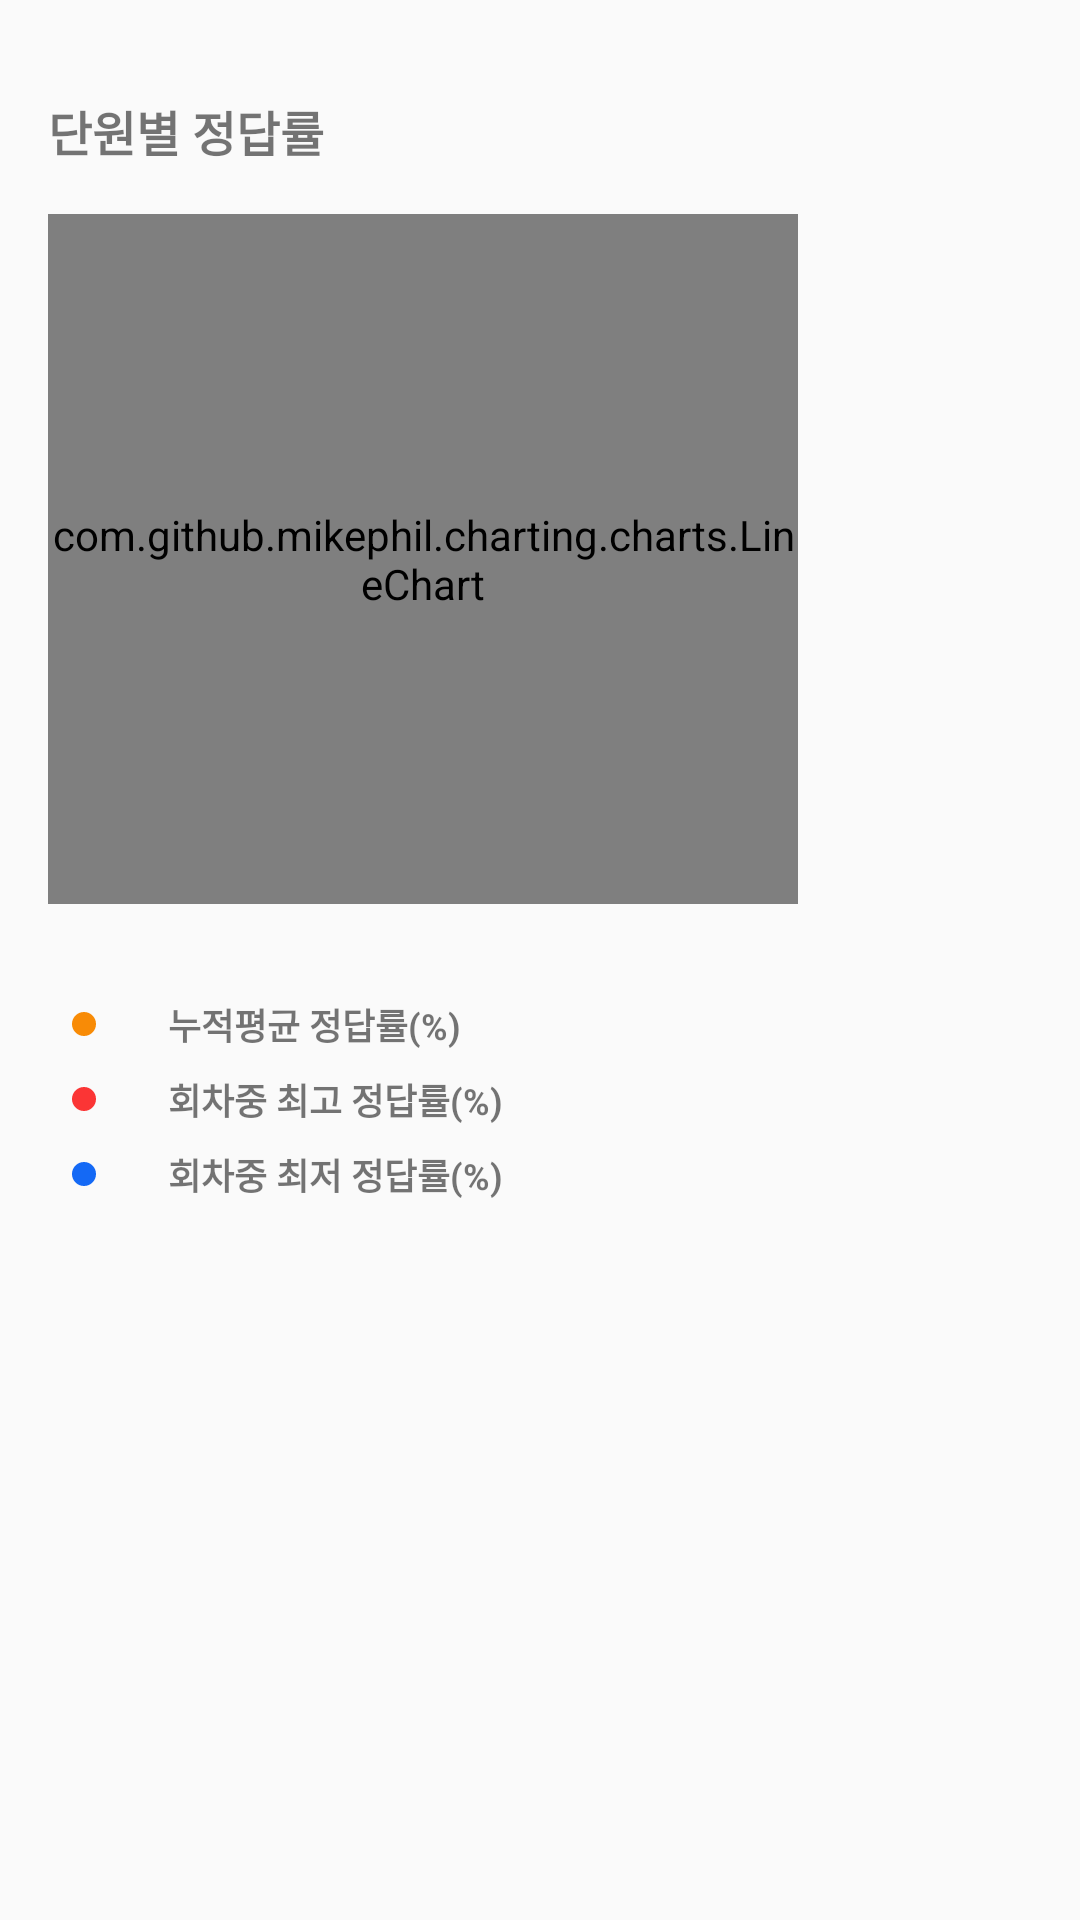

The Android layout XML behind this screen, and the referenced resources:
<!-- AndroidManifest.xml: application theme AppTheme -->
<!-- res/layout/fragment_book_stats.xml -->
<?xml version="1.0" encoding="utf-8"?>
<FrameLayout xmlns:android="http://schemas.android.com/apk/res/android"
    xmlns:app="http://schemas.android.com/apk/res-auto"
    xmlns:tools="http://schemas.android.com/tools"
    android:layout_width="match_parent"
    android:layout_height="match_parent"
    tools:context=".stats.book.BookStatsFragment">

    <androidx.constraintlayout.widget.ConstraintLayout
        android:layout_width="match_parent"
        android:layout_height="match_parent">

        <ImageView
            android:id="@+id/imageView3"
            android:layout_width="8dp"
            android:layout_height="8dp"
            android:layout_marginStart="24dp"
            android:layout_marginTop="36dp"
            android:src="@drawable/circle_yellow"
            app:layout_constraintStart_toStartOf="parent"
            app:layout_constraintTop_toBottomOf="@+id/horizontalScrollView" />

        <ImageView
            android:id="@+id/imageView4"
            android:layout_width="wrap_content"
            android:layout_height="wrap_content"
            android:layout_marginTop="17dp"
            android:src="@drawable/circle_red"
            app:layout_constraintStart_toStartOf="@+id/imageView3"
            app:layout_constraintTop_toBottomOf="@+id/imageView3" />

        <ImageView
            android:id="@+id/imageView5"
            android:layout_width="wrap_content"
            android:layout_height="wrap_content"
            android:layout_marginTop="17dp"
            android:src="@drawable/circle_blue"
            app:layout_constraintStart_toStartOf="@+id/imageView4"
            app:layout_constraintTop_toBottomOf="@+id/imageView4" />

        <TextView
            android:id="@+id/textView16"
            android:layout_width="wrap_content"
            android:layout_height="wrap_content"
            android:layout_marginStart="24dp"
            android:text="@string/label_percent_correct_accum"
            android:textSize="12sp"
            android:textStyle="bold"
            app:layout_constraintBottom_toBottomOf="@+id/imageView3"
            app:layout_constraintStart_toEndOf="@+id/imageView3"
            app:layout_constraintTop_toTopOf="@+id/imageView3" />

        <TextView
            android:id="@+id/textView17"
            android:layout_width="wrap_content"
            android:layout_height="wrap_content"
            android:layout_marginStart="24dp"
            android:text="@string/label_percent__correct_max"
            android:textSize="12sp"
            android:textStyle="bold"
            app:layout_constraintBottom_toBottomOf="@+id/imageView4"
            app:layout_constraintStart_toEndOf="@+id/imageView4"
            app:layout_constraintTop_toTopOf="@+id/imageView4" />

        <TextView
            android:id="@+id/textView18"
            android:layout_width="wrap_content"
            android:layout_height="wrap_content"
            android:layout_marginStart="24dp"
            android:text="@string/label_percent_correct_min"
            android:textSize="12sp"
            android:textStyle="bold"
            app:layout_constraintBottom_toBottomOf="@+id/imageView5"
            app:layout_constraintStart_toEndOf="@+id/imageView5"
            app:layout_constraintTop_toTopOf="@+id/imageView5" />

        <HorizontalScrollView
            android:id="@+id/horizontalScrollView"
            android:layout_width="match_parent"
            android:layout_height="wrap_content"
            android:layout_marginTop="16dp"
            app:layout_constraintEnd_toEndOf="parent"
            app:layout_constraintHorizontal_bias="0.0"
            app:layout_constraintStart_toStartOf="parent"
            app:layout_constraintTop_toBottomOf="@+id/textView28">

            <LinearLayout
                android:layout_width="wrap_content"
                android:layout_height="wrap_content"
                android:orientation="horizontal">

                <com.github.mikephil.charting.charts.LineChart
                    android:id="@+id/lineChart"
                    android:layout_width="250dp"
                    android:layout_height="230dp"
                    android:layout_gravity="center_vertical"
                    android:layout_marginStart="16dp"
                    android:layout_marginEnd="16dp" />

            </LinearLayout>

        </HorizontalScrollView>

        <TextView
            android:id="@+id/textView28"
            android:layout_width="wrap_content"
            android:layout_height="wrap_content"
            android:layout_marginStart="16dp"
            android:layout_marginTop="32dp"
            android:layout_weight="1"
            android:textSize="16sp"
            android:textStyle="bold"
            android:text="@string/label_title_line_chart"
            app:layout_constraintStart_toStartOf="parent"
            app:layout_constraintTop_toTopOf="parent" />

    </androidx.constraintlayout.widget.ConstraintLayout>

    <androidx.constraintlayout.widget.ConstraintLayout
        android:id="@+id/noStats"
        android:layout_width="match_parent"
        android:layout_height="match_parent"
        android:background="#FFFFFF"
        android:visibility="gone"
        app:layout_constraintBottom_toBottomOf="parent"
        app:layout_constraintEnd_toEndOf="parent"
        app:layout_constraintStart_toStartOf="parent"
        app:layout_constraintTop_toTopOf="parent">

        <TextView
            android:layout_width="match_parent"
            android:layout_height="match_parent"
            android:gravity="center"
            android:text="@string/no_stats"
            android:textSize="18sp"
            android:textStyle="bold" />

    </androidx.constraintlayout.widget.ConstraintLayout>

</FrameLayout>
<!-- resources referenced by this layout -->
<resources>
  <!-- drawable circle_blue (drawable) -->
  <?xml version="1.0" encoding="utf-8"?>
  <shape
      xmlns:android="http://schemas.android.com/apk/res/android"
      android:shape="oval">
      <solid
          android:color="#1469F5"/>
      <size
          android:width="8dp"
          android:height="8dp"/>
  </shape>
  <!-- drawable circle_red (drawable) -->
  <?xml version="1.0" encoding="utf-8"?>
  <shape
      xmlns:android="http://schemas.android.com/apk/res/android"
      android:shape="oval">
      <solid
          android:color="#FB3535"/>
      <size
          android:width="8dp"
          android:height="8dp"/>
  </shape>
  <!-- drawable circle_yellow (drawable) -->
  <?xml version="1.0" encoding="utf-8"?>
  <shape
      xmlns:android="http://schemas.android.com/apk/res/android"
      android:shape="oval">
      <solid
          android:color="#F88B06"/>
      <size
          android:width="8dp"
          android:height="8dp"/>
  </shape>
  <string name="label_percent__correct_max">회차중 최고 정답률(%)</string>
  <string name="label_percent_correct_accum">누적평균 정답률(%)</string>
  <string name="label_percent_correct_min">회차중 최저 정답률(%)</string>
  <string name="label_title_line_chart">단원별 정답률</string>
  <string name="no_stats">채점을 완료해주세요</string>
  <style name="AppTheme" parent="Theme.AppCompat.Light.NoActionBar">
          
          <item name="colorPrimary">@color/colorGradientStart</item>
          <item name="colorPrimaryDark">@color/colorGradientStart</item>
          <item name="colorAccent">@color/colorGradientStart</item>
  
          <item name="android:windowActivityTransitions">true</item>
          <item name="android:windowContentTransitions">true</item>
          <item name="android:windowEnterTransition">@android:transition/fade</item>
          <item name="android:windowExitTransition">@android:transition/fade</item>
  
  
  
      </style>
  <color name="colorGradientStart">#FFD500</color>
</resources>
